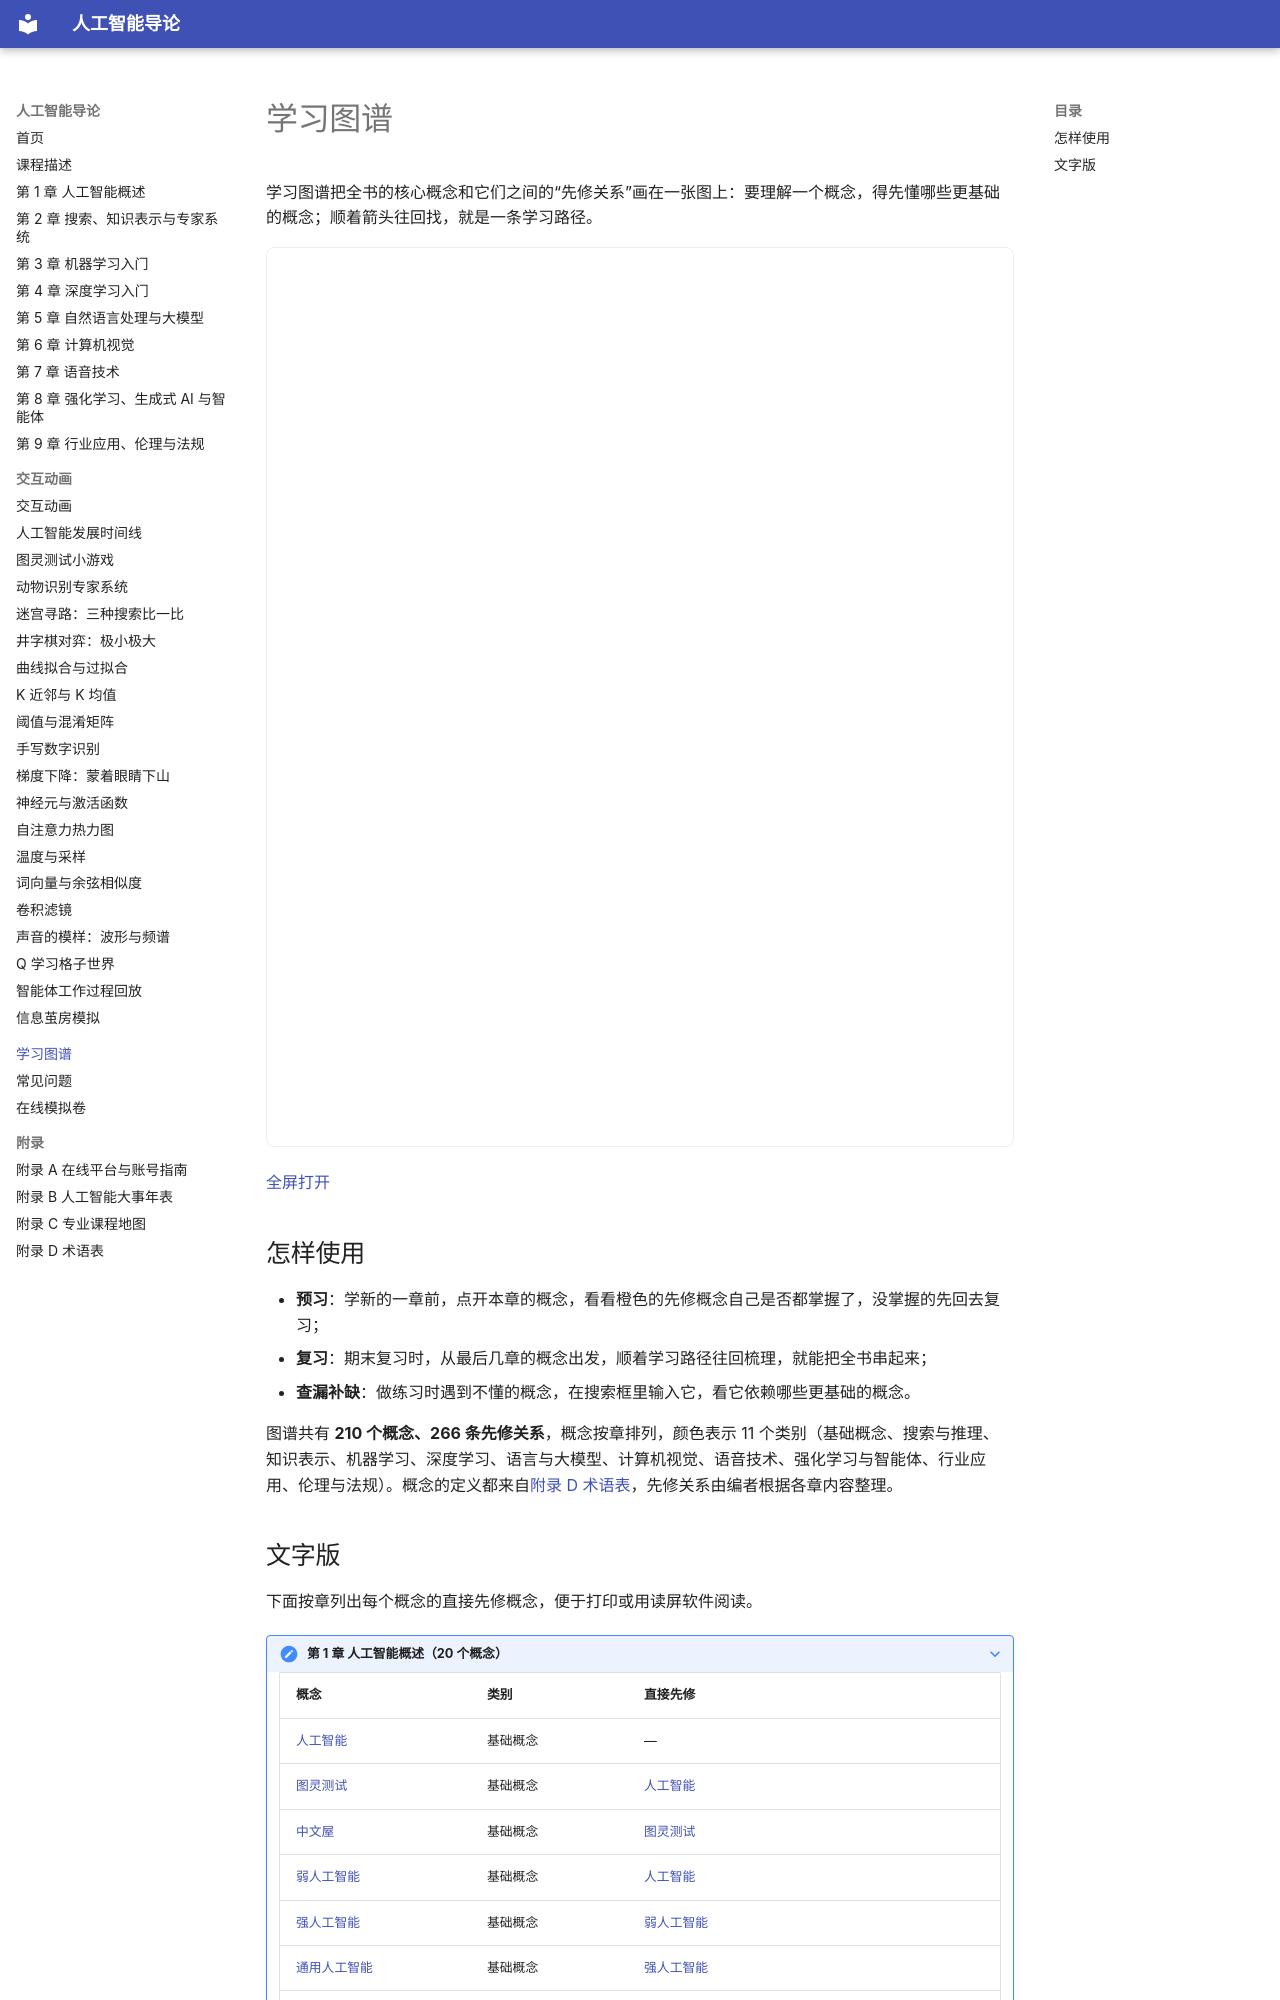

repository: MingziFu9/ai-intro · page: learning-graph/index.html · generator: mkdocs

---
title: 学习图谱
description: 全书核心概念及其先修关系，点一个概念就能看到学习路径
---

# 学习图谱

学习图谱把全书的核心概念和它们之间的“先修关系”画在一张图上：要理解一个概念，得先懂哪些更基础的概念；顺着箭头往回找，就是一条学习路径。

<iframe class="sim-frame" src="main.html" height="900" loading="lazy" title="学习图谱"></iframe>

[全屏打开](main.html){ target=_blank }

## 怎样使用

- **预习**：学新的一章前，点开本章的概念，看看橙色的先修概念自己是否都掌握了，没掌握的先回去复习；
- **复习**：期末复习时，从最后几章的概念出发，顺着学习路径往回梳理，就能把全书串起来；
- **查漏补缺**：做练习时遇到不懂的概念，在搜索框里输入它，看它依赖哪些更基础的概念。

<!-- graph:start -->

图谱共有 **210 个概念、266 条先修关系**，概念按章排列，颜色表示 11 个类别（基础概念、搜索与推理、知识表示、机器学习、深度学习、语言与大模型、计算机视觉、语音技术、强化学习与智能体、行业应用、伦理与法规）。概念的定义都来自[附录 D 术语表](../appendix/glossary.md)，先修关系由编者根据各章内容整理。
